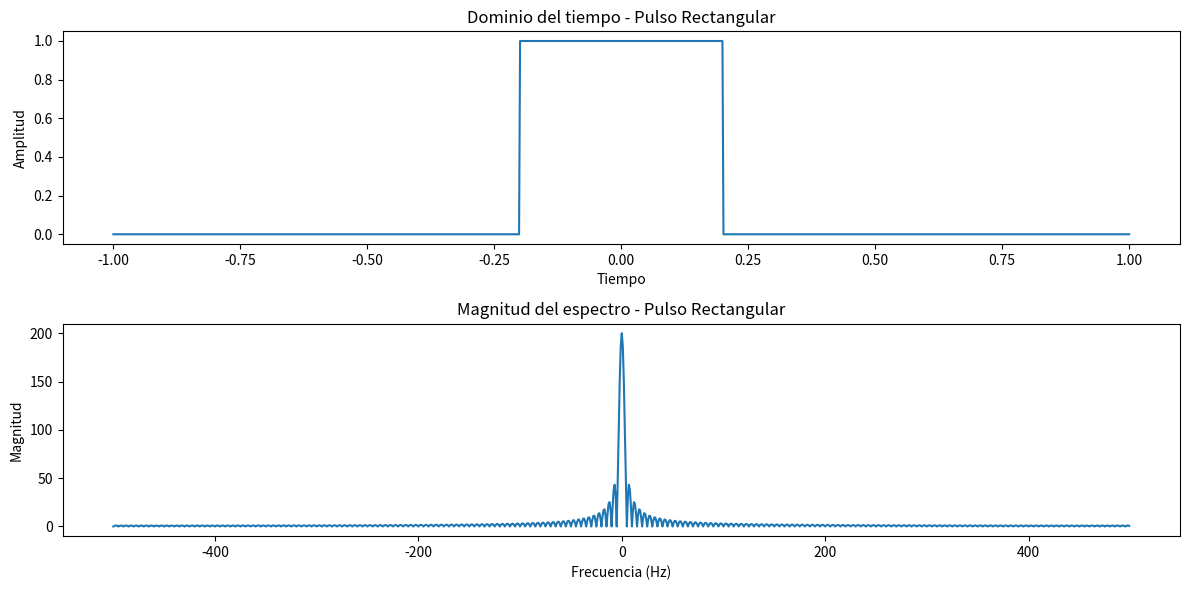
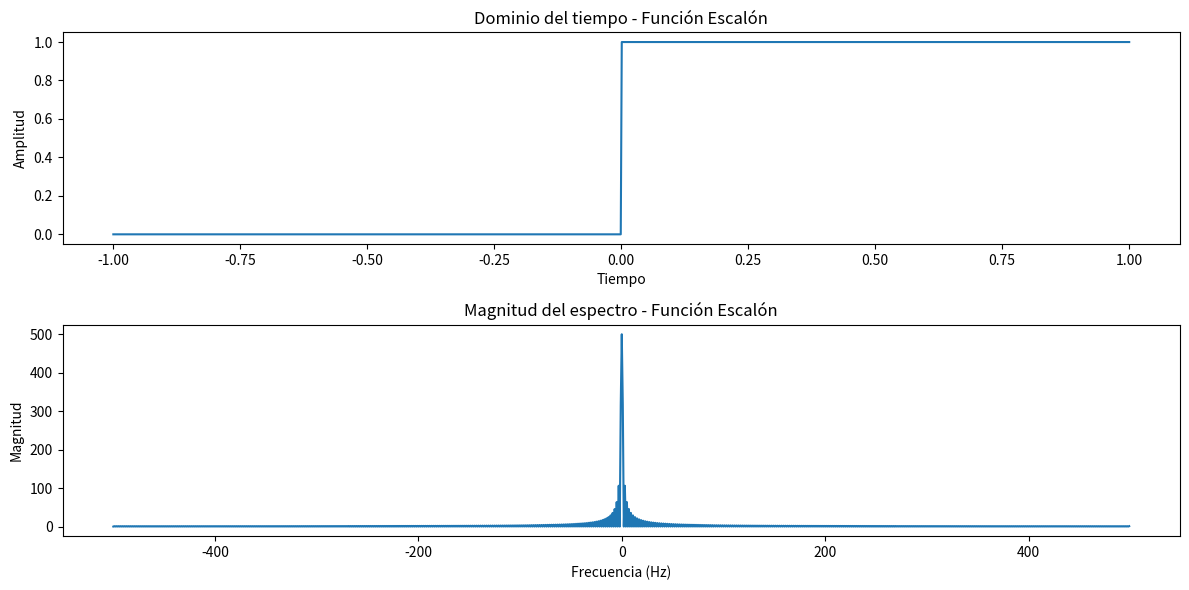
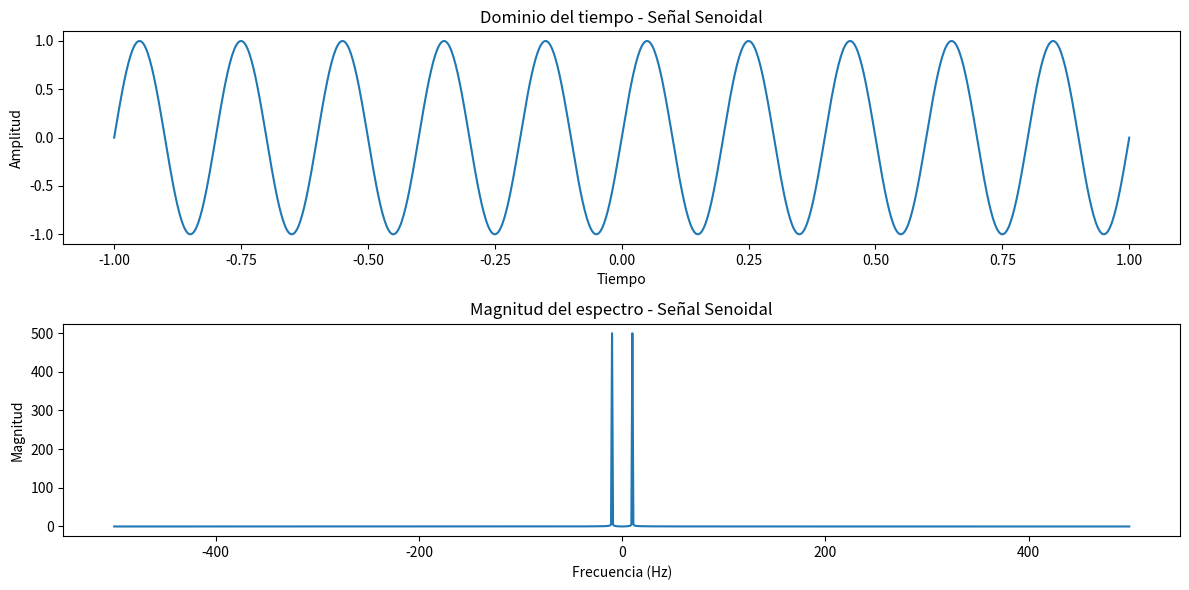
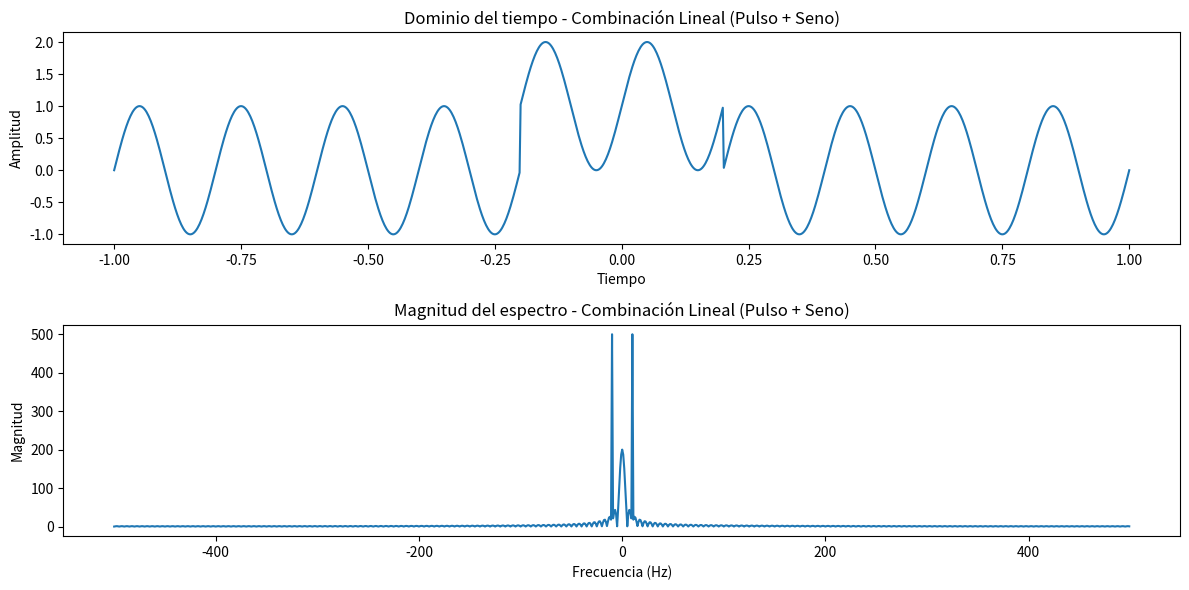

Python code for these plots, in order:
import numpy as np
import matplotlib.pyplot as plt

# ===============================
# 1. Definición del dominio del tiempo
# ===============================

fs = 1000  # Frecuencia de muestreo (Hz)
t = np.linspace(-1, 1, fs)

# ===============================
# 2. Definición de señales
# ===============================

# Pulso rectangular
pulso = np.where(np.abs(t) <= 0.2, 1, 0)

# Función escalón
escalon = np.where(t >= 0, 1, 0)

# Señal senoidal
f = 5  # Frecuencia de la señal senoidal (Hz)
seno = np.sin(2 * np.pi * f * t)

# ===============================
# 3. Función para calcular la FFT
# ===============================

def calcular_fft(signal):
    fft_signal = np.fft.fft(signal)
    fft_shift = np.fft.fftshift(fft_signal)
    freqs = np.fft.fftshift(np.fft.fftfreq(len(signal), d=1/fs))
    return freqs, fft_shift

# Calcular FFT de cada señal
freq_p, fft_p = calcular_fft(pulso)
freq_e, fft_e = calcular_fft(escalon)
freq_s, fft_s = calcular_fft(seno)

# ===============================
# 4. Función para graficar
# ===============================

def graficar(signal, fft_signal, freqs, titulo):
    plt.figure(figsize=(12,6))
    
    # Dominio del tiempo
    plt.subplot(2,1,1)
    plt.plot(t, signal)
    plt.title("Dominio del tiempo - " + titulo)
    plt.xlabel("Tiempo")
    plt.ylabel("Amplitud")
    
    # Dominio de la frecuencia (magnitud)
    plt.subplot(2,1,2)
    plt.plot(freqs, np.abs(fft_signal))
    plt.title("Magnitud del espectro - " + titulo)
    plt.xlabel("Frecuencia (Hz)")
    plt.ylabel("Magnitud")
    
    plt.tight_layout()
    plt.show()

# ===============================
# 5. Graficar señales
# ===============================

graficar(pulso, fft_p, freq_p, "Pulso Rectangular")
graficar(escalon, fft_e, freq_e, "Función Escalón")
graficar(seno, fft_s, freq_s, "Señal Senoidal")

# ===============================
# 6. Verificación de linealidad
# ===============================

senal_lineal = pulso + seno
freq_l, fft_l = calcular_fft(senal_lineal)

graficar(senal_lineal, fft_l, freq_l, "Combinación Lineal (Pulso + Seno)")
